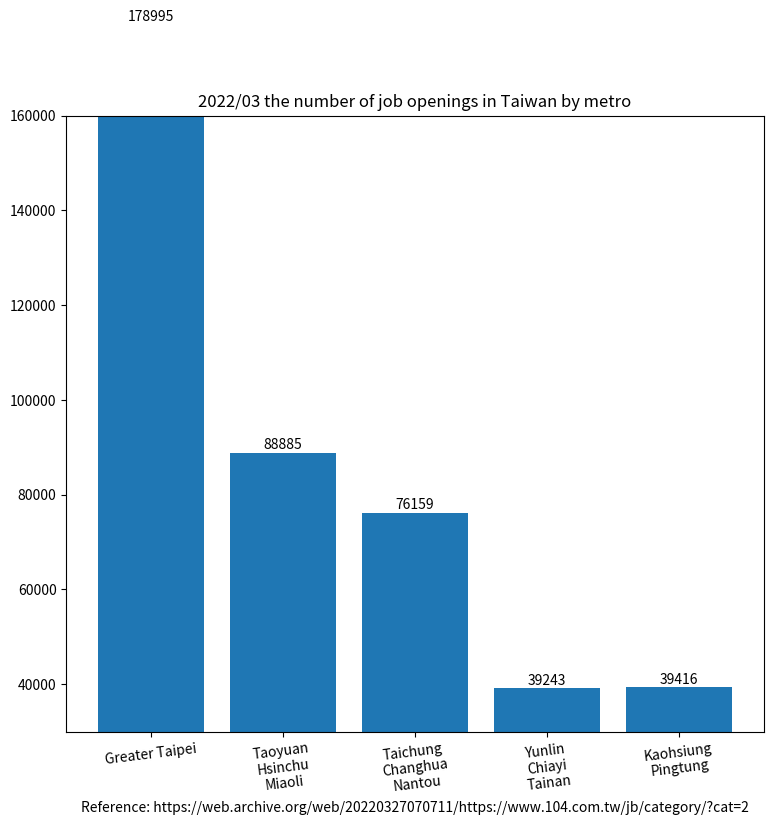

This chart was generated by the following Python code:
import matplotlib.pyplot as plt

region_num = [1, 2, 3, 4, 5]
position_vacancies = [178995, 88885, 76159, 39243, 39416]

label = ["Greater Taipei", "Taoyuan\nHsinchu\nMiaoli", "Taichung\nChanghua\nNantou",
         "Yunlin\nChiayi\nTainan", "Kaohsiung\nPingtung"]

fig, ax = plt.subplots(figsize=(9, 8))
plt.xticks(region_num, labels=label, rotation=7)
# plt.yticks([0, 250, 300, 350, 400, 450, 500, 550])

plot = ax.bar(region_num, position_vacancies)

for rect in plot:
    height = rect.get_height()
    ax.text(rect.get_x() + rect.get_width() / 2., 1.002 * height,
            '%d' % int(height), ha='center', va='bottom')

plt.title("2022/03 the number of job openings in Taiwan by metro")

# plt.ylabel("")
plt.xlabel("Reference: https://web.archive.org/web/20220327070711/https://www.104.com.tw/jb/category/?cat=2")

plt.ylim(30000, 160000)

plt.show()
